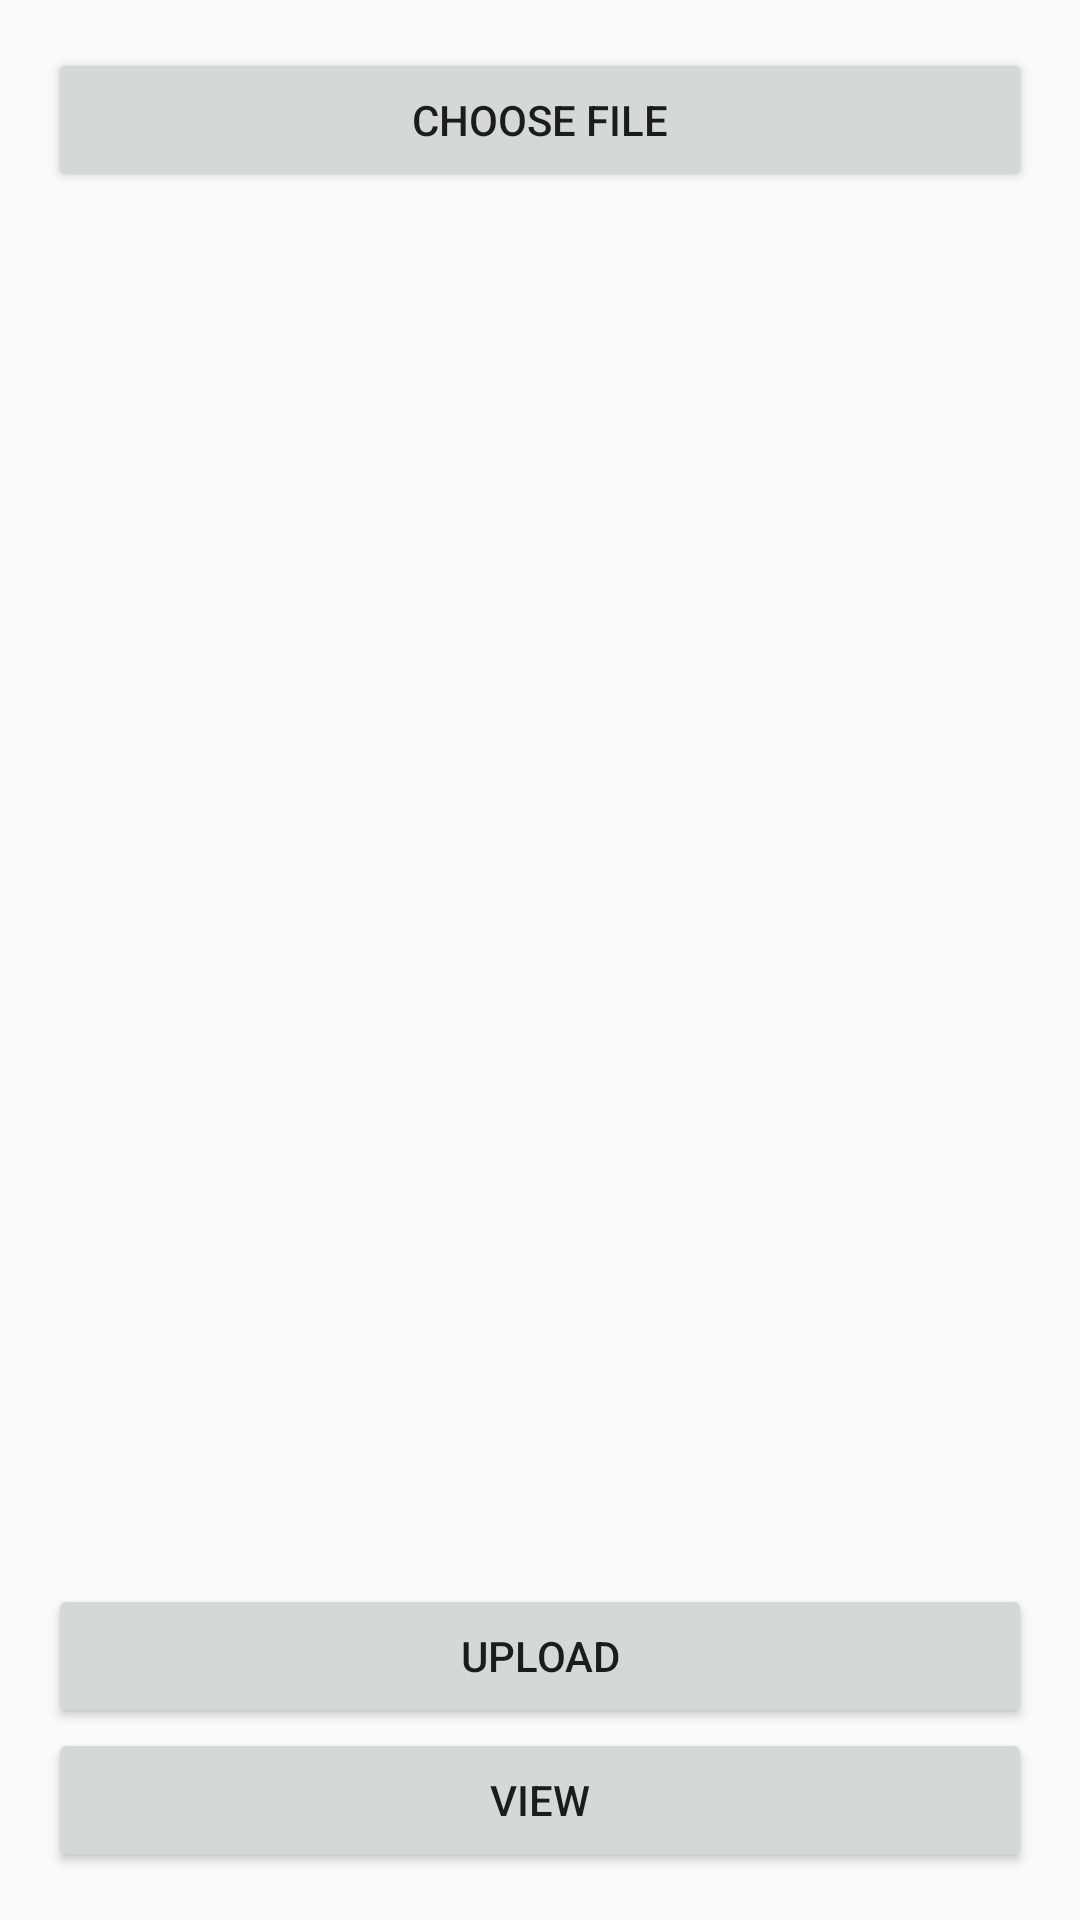

Layout XML and referenced resources for this Android screen:
<!-- AndroidManifest.xml: application theme AppTheme -->
<!-- res/layout/activity_image_upload.xml -->
<?xml version="1.0" encoding="utf-8"?>
<LinearLayout xmlns:android="http://schemas.android.com/apk/res/android"
    xmlns:tools="http://schemas.android.com/tools" android:layout_width="match_parent"
    android:orientation="vertical"
    android:layout_height="match_parent" android:paddingLeft="16dp"
    android:paddingRight="16dp"
    android:paddingTop="16dp"
    android:paddingBottom="16dp" tools:context=".MainActivity">


    <Button
        android:layout_width="fill_parent"
        android:layout_height="wrap_content"
        android:text="Choose file"
        android:id="@+id/buttonChoose" />

    <ImageView
        android:layout_width="wrap_content"
        android:layout_height="wrap_content"
        android:layout_weight="1"
        android:id="@+id/imageView" />


    <Button
        android:layout_width="fill_parent"
        android:layout_height="wrap_content"
        android:text="Upload"
        android:id="@+id/buttonUpload" />


    <Button
        android:layout_width="fill_parent"
        android:layout_height="wrap_content"
        android:text="VIEW"
        android:id="@+id/buttonViewImage" />


</LinearLayout>
<!-- resources referenced by this layout -->
<resources>
  <style name="AppTheme" parent="Theme.AppCompat.Light.NoActionBar">
          
          <item name="colorPrimary">@color/colorPrimary</item>
          <item name="colorPrimaryDark">@color/colorApp</item>
          <item name="colorAccent">@color/colorAccent</item>
      </style>
  <color name="colorPrimary">#008577</color>
  <color name="colorApp">#CC361F</color>
  <color name="colorAccent">#D81B60</color>
</resources>
